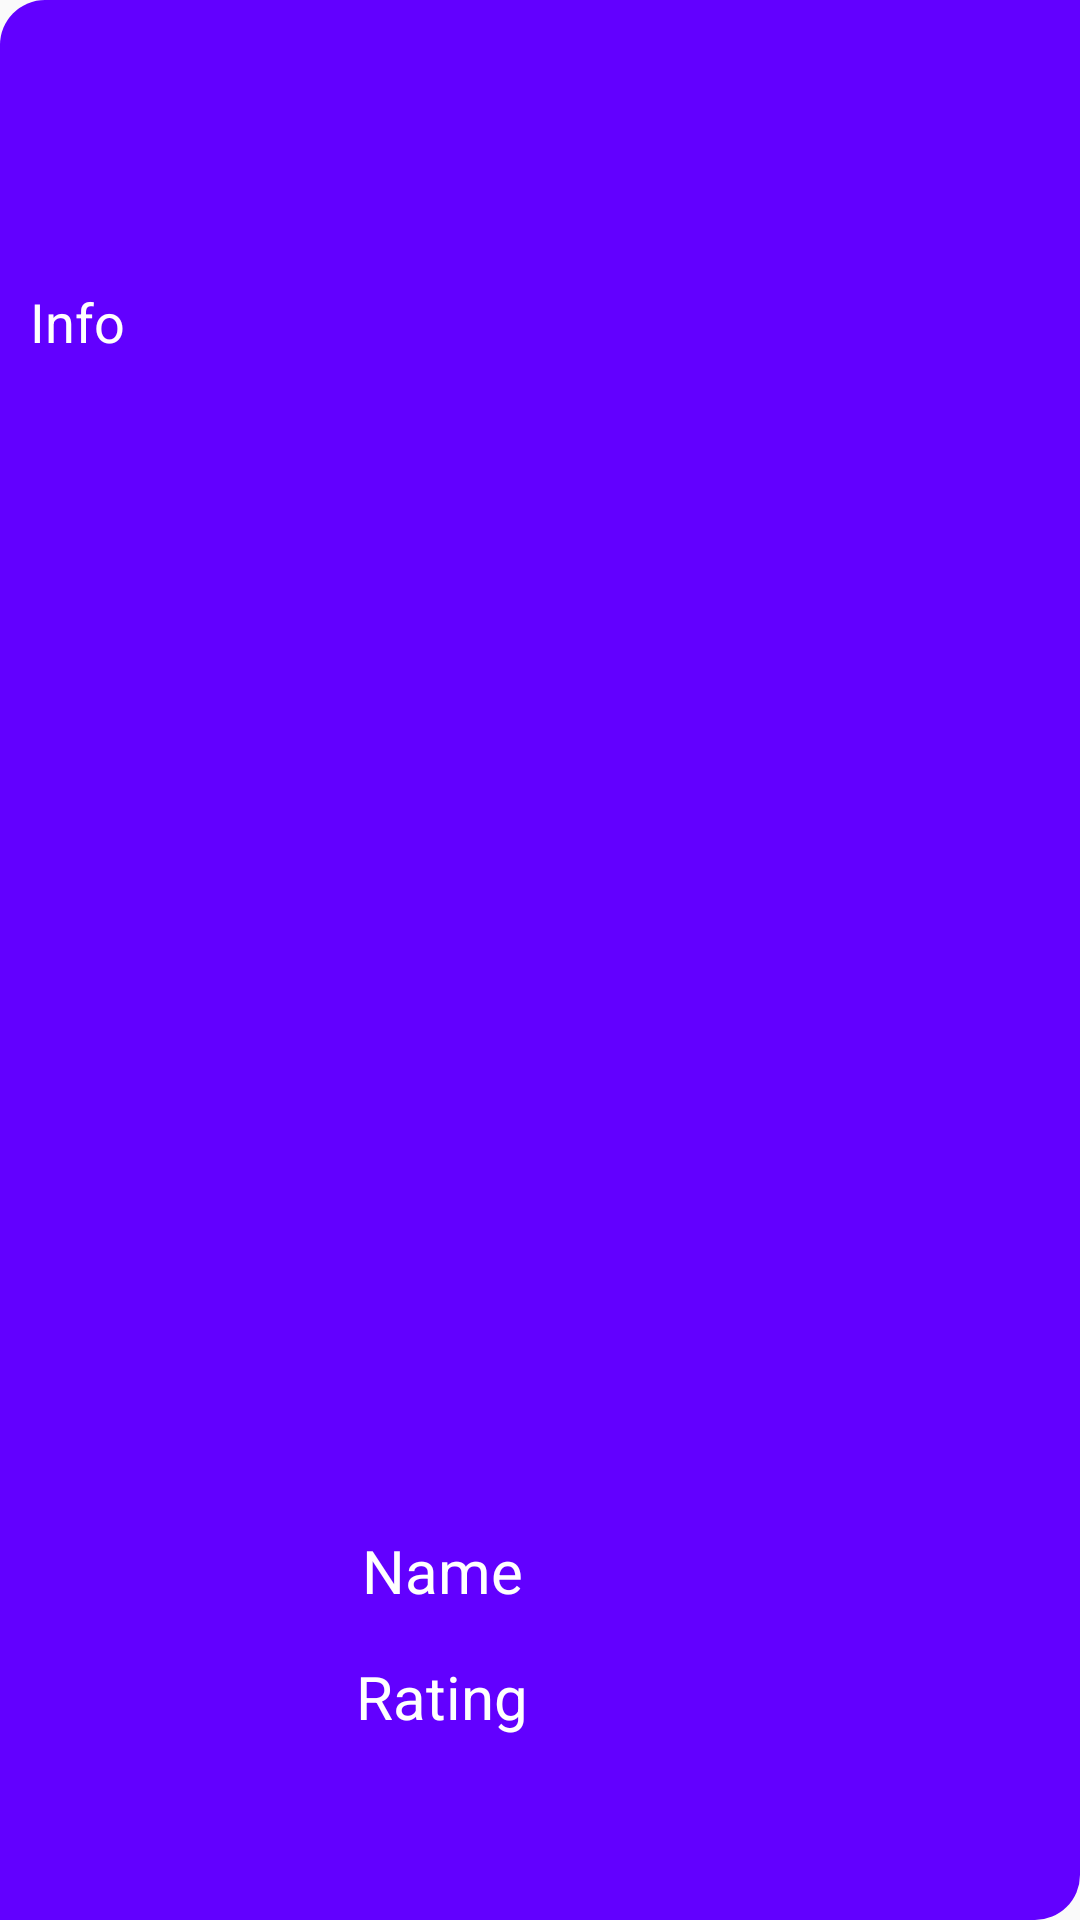

This screen was rendered from an Android layout file. Write that file and the resources it references.
<!-- AndroidManifest.xml: application theme AppTheme -->
<!-- res/layout/service_provider_list_layout.xml -->
<?xml version="1.0" encoding="utf-8"?>
<RelativeLayout
    xmlns:android="http://schemas.android.com/apk/res/android"
    android:layout_width="wrap_content"
    android:layout_height="150dp"
    android:orientation="vertical"
    android:background="@drawable/bg_classic"
    android:layout_margin="8dp">

    <ImageView
        android:id="@+id/service_provider_image"
        android:layout_width="100dp"
        android:layout_height="80dp"
        android:layout_marginTop="10dp"
        android:src="@drawable/profile_user" />

    <TextView
        android:id="@+id/service_provider_title"
        android:layout_width="75dp"
        android:layout_height="30dp"
        android:layout_alignParentStart="true"
        android:layout_alignParentBottom="true"
        android:layout_marginStart="110dp"
        android:layout_marginBottom="100dp"
        android:gravity="center_horizontal"
        android:text="Name"
        android:textColor="@color/white"
        android:textSize="20sp" />

    <TextView
        android:id="@+id/service_provider_rating"
        android:layout_width="75dp"
        android:layout_height="30dp"
        android:layout_alignParentStart="true"
        android:layout_alignParentBottom="true"
        android:layout_marginStart="110dp"
        android:layout_marginBottom="58dp"
        android:gravity="center_horizontal"
        android:text="Rating"
        android:textColor="@color/white"
        android:textSize="20sp" />

    <TextView
        android:id="@+id/service_provider_info"
        android:layout_width="180dp"
        android:layout_height="40dp"
        android:layout_alignParentStart="true"
        android:layout_alignParentTop="true"
        android:layout_marginStart="10dp"
        android:layout_marginTop="95dp"
        android:text="Info"
        android:textColor="@color/white"
        android:textSize="18sp" />

</RelativeLayout>
<!-- resources referenced by this layout -->
<resources>
  <color name="white">#fff</color>
  <!-- drawable bg_classic (drawable) -->
  <?xml version="1.0" encoding="utf-8"?>
  <shape android:shape="rectangle"
      xmlns:android="http://schemas.android.com/apk/res/android">
      <solid android:color="@color/colorPrimary"></solid>
      <corners android:topLeftRadius="15dp" android:bottomRightRadius="15dp"></corners>
  </shape>
  <style name="AppTheme" parent="Theme.AppCompat.Light.DarkActionBar">
          
          <item name="colorPrimary">@color/colorPrimary</item>
          <item name="colorPrimaryDark">@color/colorPrimaryDark</item>
          <item name="colorAccent">@color/colorAccent</item>
      </style>
  <color name="colorPrimary">#6200FF</color>
  <color name="colorPrimaryDark">#3700B3</color>
  <color name="colorAccent">#03DAC5</color>
</resources>
